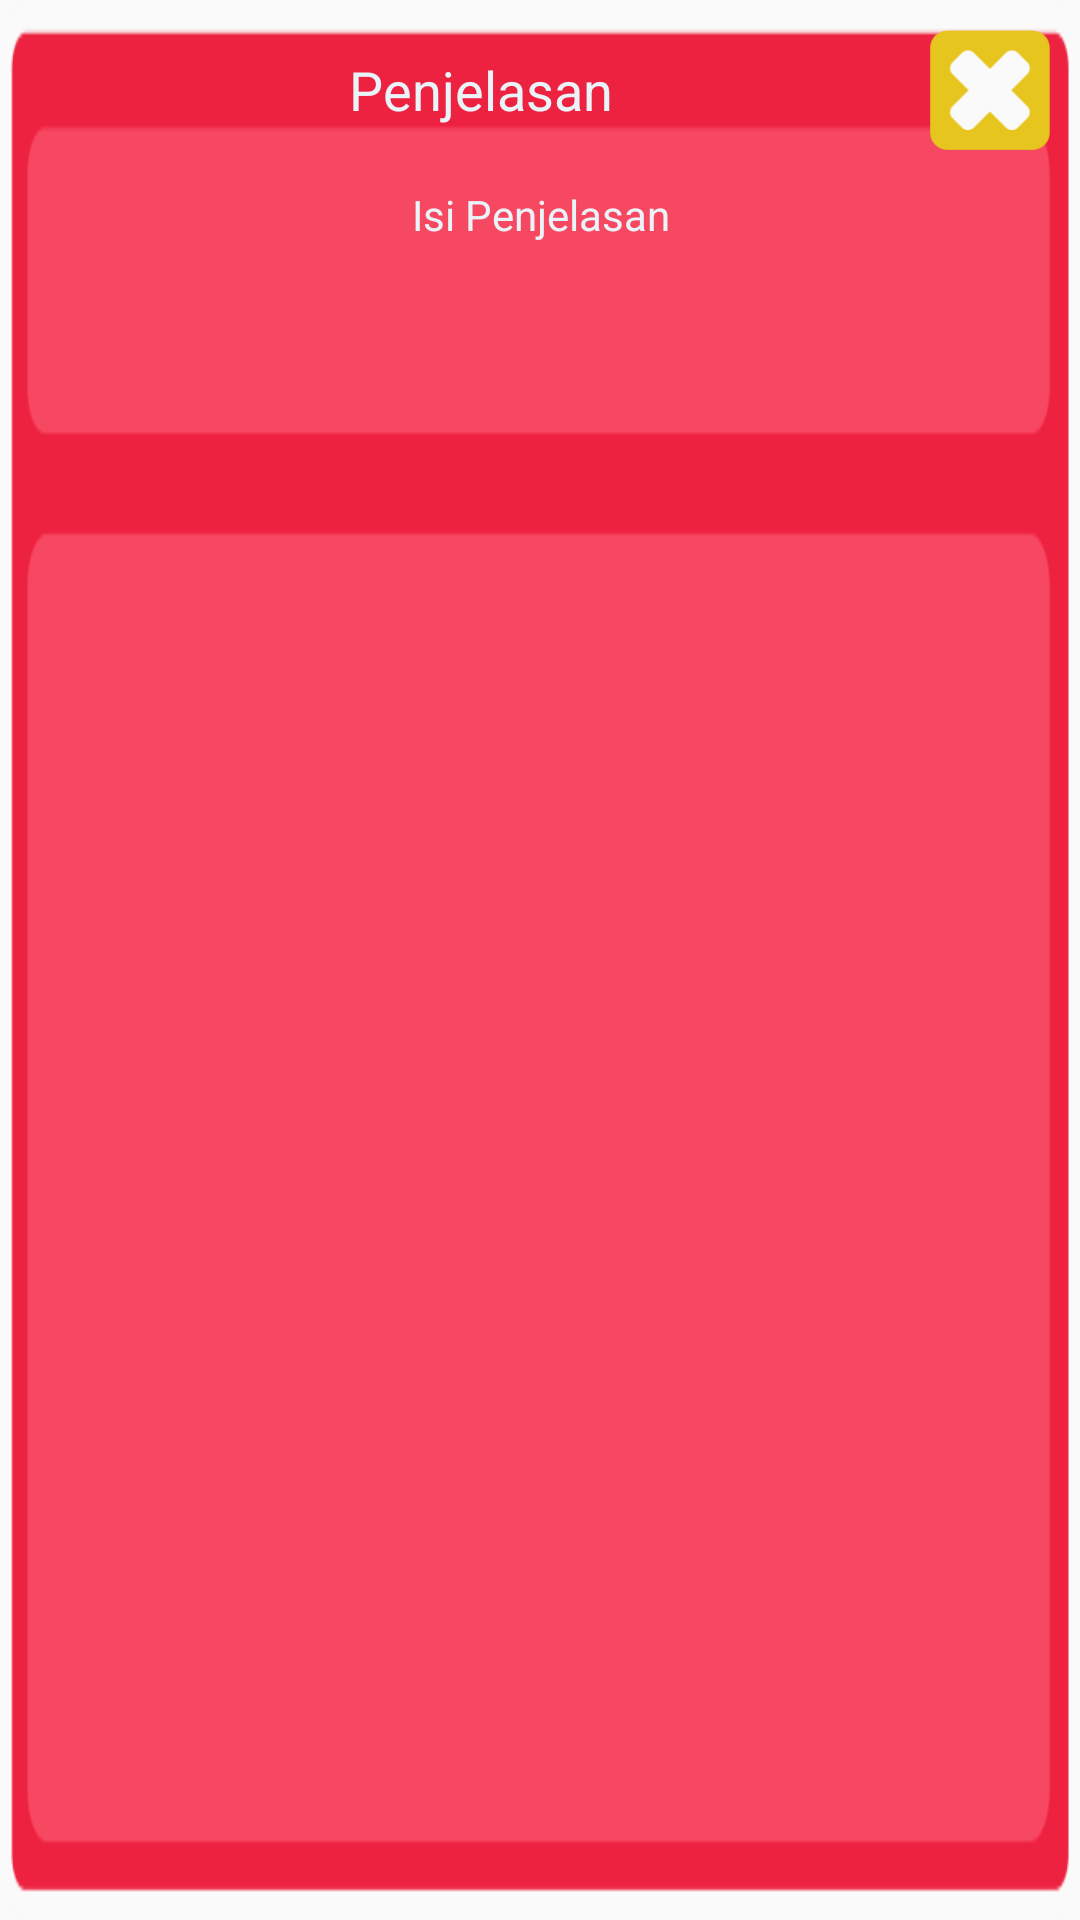

Here is an Android app screen rendered from its layout file. Give the layout XML and the strings, colors and styles it references.
<!-- AndroidManifest.xml: application theme AppTheme -->
<!-- res/layout/activity_popup_penjelasan.xml -->
<?xml version="1.0" encoding="utf-8"?>
<LinearLayout xmlns:android="http://schemas.android.com/apk/res/android"
    xmlns:app="http://schemas.android.com/apk/res-auto"
    xmlns:tools="http://schemas.android.com/tools"
    android:id="@+id/popupanswer"
    android:background="@drawable/popup1"
    android:orientation="vertical"
    android:paddingBottom="5dp"
    android:paddingEnd="5dp"
    android:paddingLeft="5dp"
    android:paddingRight="5dp"
    android:paddingStart="5dp"
    android:paddingTop="10dp"
    android:weightSum="1"
    android:layout_width="300dp"
    android:layout_height="200dp"
    >


    <LinearLayout
        android:layout_width="match_parent"
        android:layout_height="wrap_content"
        android:layout_marginLeft="5dp"
        android:layout_marginRight="5dp"
        android:orientation="horizontal"
        android:visibility="visible">

        <TextView
            android:id="@+id/penjelasan"
            android:layout_width="wrap_content"
            android:layout_height="match_parent"
            android:layout_weight="0.98"
            android:gravity="center"
            android:text="Penjelasan"
            android:textColor="@color/colorText"
            android:textSize="18sp" />

        <ImageView
            android:id="@+id/close"
            android:layout_width="40dp"
            android:layout_height="40dp"
            android:background="@drawable/tutup"
            android:visibility="visible"
            app:srcCompat="@drawable/tutup" />
    </LinearLayout>

    <ScrollView
        android:layout_width="match_parent"
        android:layout_height="match_parent"
        android:layout_margin="5dp">

        <LinearLayout
            android:layout_width="match_parent"
            android:layout_height="250dp"
            android:orientation="vertical">

            <TextView
                android:id="@+id/teksPenjelasan"
                android:layout_width="match_parent"
                android:layout_height="wrap_content"
                android:layout_marginLeft="5dp"
                android:layout_marginTop="7dp"
                android:layout_marginRight="5dp"
                android:layout_weight="5.64"
                android:text="Isi Penjelasan"
                android:textAlignment="center"
                android:textColor="@color/colorText" />


        </LinearLayout>


    </ScrollView>
</LinearLayout>
<!-- resources referenced by this layout -->
<resources>
  <color name="colorText">#e9f3f8</color>
  <!-- drawable popup1: webp bitmap (drawable, 1314 bytes) -->
  <!-- drawable tutup: webp bitmap (drawable, 1170 bytes) -->
  <style name="AppTheme" parent="Theme.AppCompat.Light.NoActionBar">
          
          <item name="colorPrimary">@color/colorPrimary</item>
          <item name="colorPrimaryDark">@color/colorPrimaryDark</item>
          <item name="colorAccent">@color/colorAccent</item>
      </style>
  <color name="colorPrimary">#008577</color>
  <color name="colorPrimaryDark">#00574B</color>
  <color name="colorAccent">#D81B60</color>
</resources>
